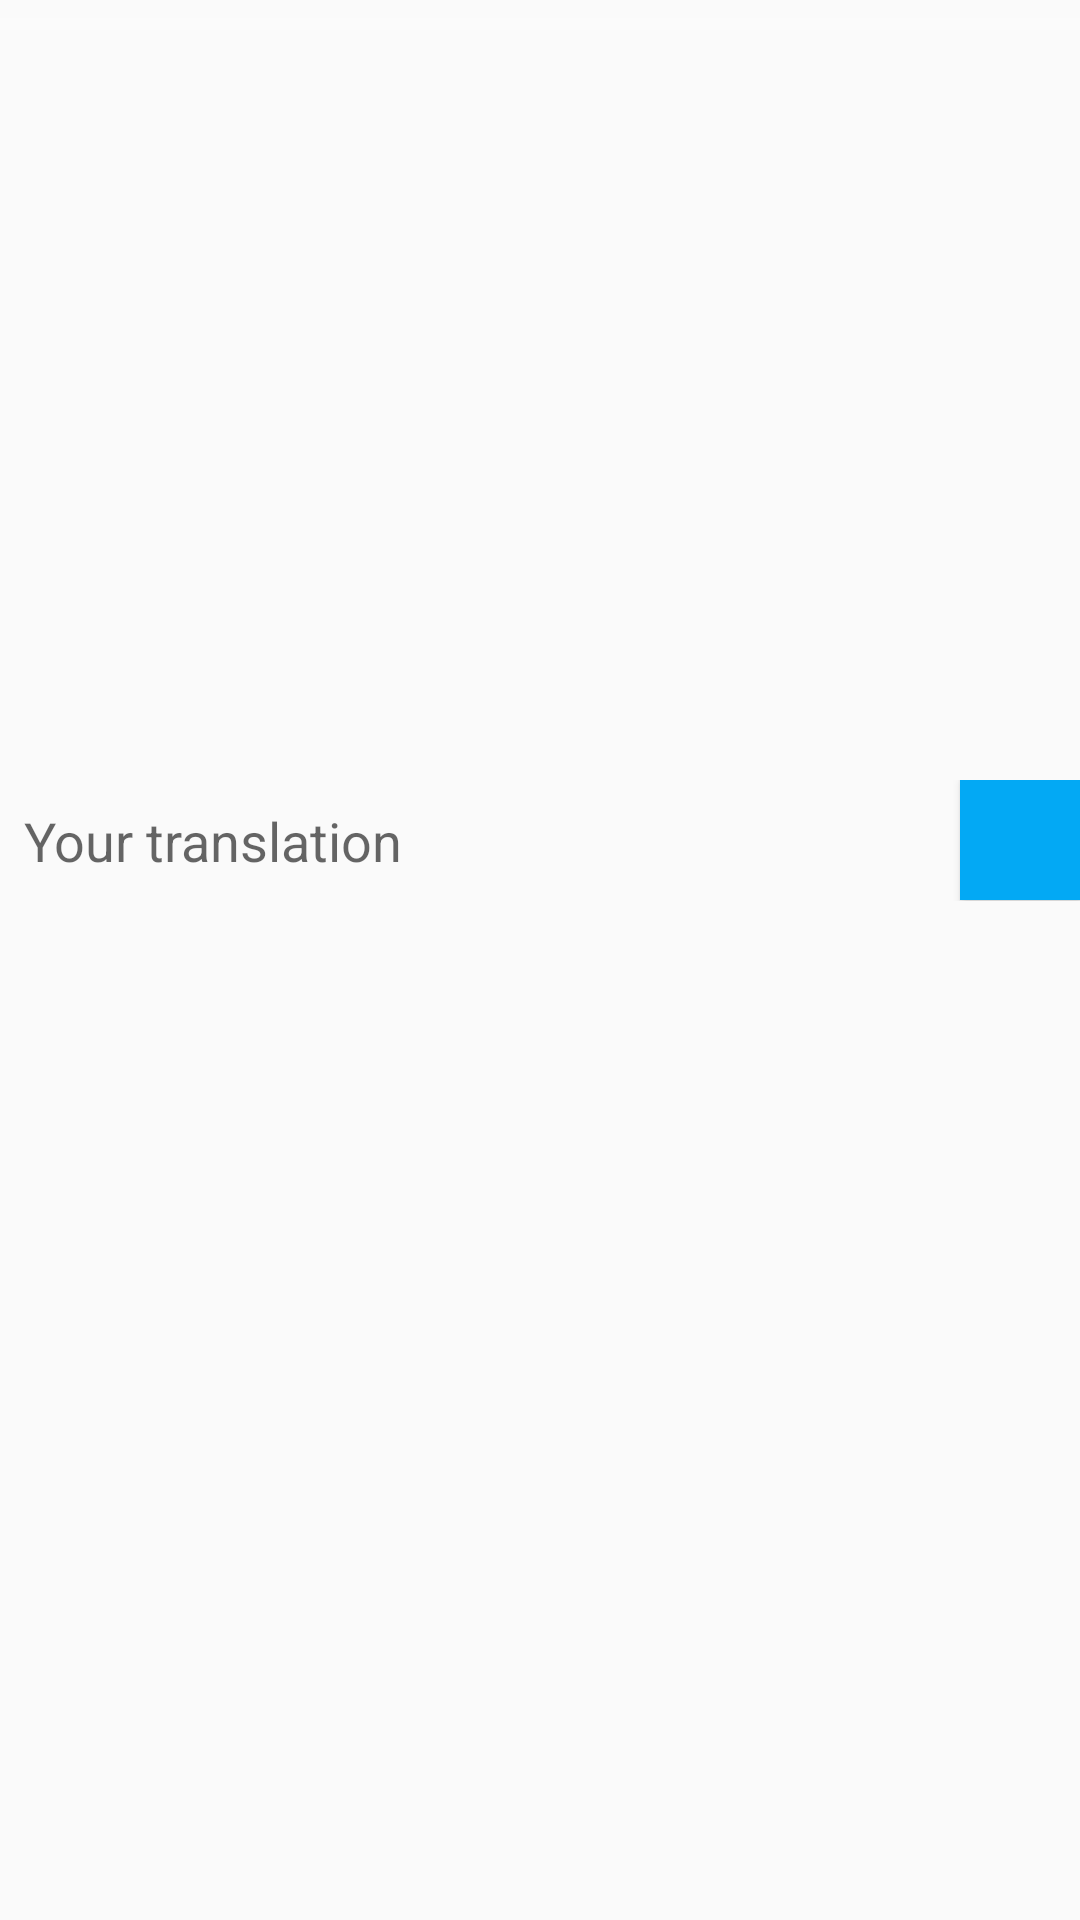

Produce the Android XML layout that renders to this screen, including the resource entries it uses.
<!-- AndroidManifest.xml: application theme AppTheme -->
<!-- res/layout/activity_test_screen.xml -->
<?xml version="1.0" encoding="utf-8"?>
<RelativeLayout xmlns:android="http://schemas.android.com/apk/res/android"
    xmlns:tools="http://schemas.android.com/tools"
    android:layout_width="match_parent"
    android:layout_height="match_parent"
    tools:context=".TestScreen">

    <RelativeLayout
        android:layout_width="match_parent"
        android:layout_height="wrap_content"
        android:orientation="vertical">
        <ProgressBar
            android:layout_width="match_parent"
            android:layout_height="wrap_content"
            style="@style/Widget.AppCompat.ProgressBar.Horizontal"
            android:theme="@style/progressBarColour"
            android:id="@+id/progress" />

            <TextView
                android:layout_width="match_parent"
                android:layout_height="wrap_content"
                android:textSize="15sp"
                android:id="@+id/question_number"
                android:layout_below="@id/progress" />

    </RelativeLayout>

    <LinearLayout
        android:layout_width="match_parent"
        android:layout_height="wrap_content"
        android:orientation="vertical">

        <TextView
            android:id="@+id/question"
            android:layout_width="match_parent"
            android:layout_height="260dp"
            android:layout_gravity="center"
            android:gravity="center"
            android:textSize="48sp" />

        <LinearLayout
            android:orientation="horizontal"
            android:layout_width="match_parent"
            android:layout_height="wrap_content">

            <EditText
                android:id="@+id/anwswer"
                android:layout_width="match_parent"
                android:layout_height="wrap_content"
                android:layout_weight="1"
                android:background="@null"
                android:hint="@string/your_translation"
                android:padding="8dp" />


            <Button
                android:id="@+id/add_field_button"
                android:layout_width="40dp"
                android:layout_height="40dp"
                android:onClick="nextQuestion"
                android:layout_gravity="end"
                android:background="@color/colorAccent"
                android:drawableTop="@drawable/ic_action_next"
                android:paddingTop="8dp"/>
        </LinearLayout>
    </LinearLayout>

</RelativeLayout>
<!-- resources referenced by this layout -->
<resources>
  <color name="colorAccent">#03A9F4</color>
  <string name="your_translation">Your translation</string>
  <style name="progressBarColour" parent="@style/Theme.AppCompat">
          <item name="colorAccent">@color/colorAccent</item>
      </style>
  <style name="AppTheme" parent="Theme.AppCompat.Light.DarkActionBar">
          
          <item name="colorPrimary">@color/colorPrimary</item>
          <item name="colorPrimaryDark">@color/colorPrimaryDark</item>
          <item name="colorAccent">@color/colorAccent</item>
          <item name="colorControlActivated">@android:color/darker_gray</item>
      </style>
  <color name="colorPrimary">#673AB7</color>
  <color name="colorPrimaryDark">#512DA8</color>
</resources>
